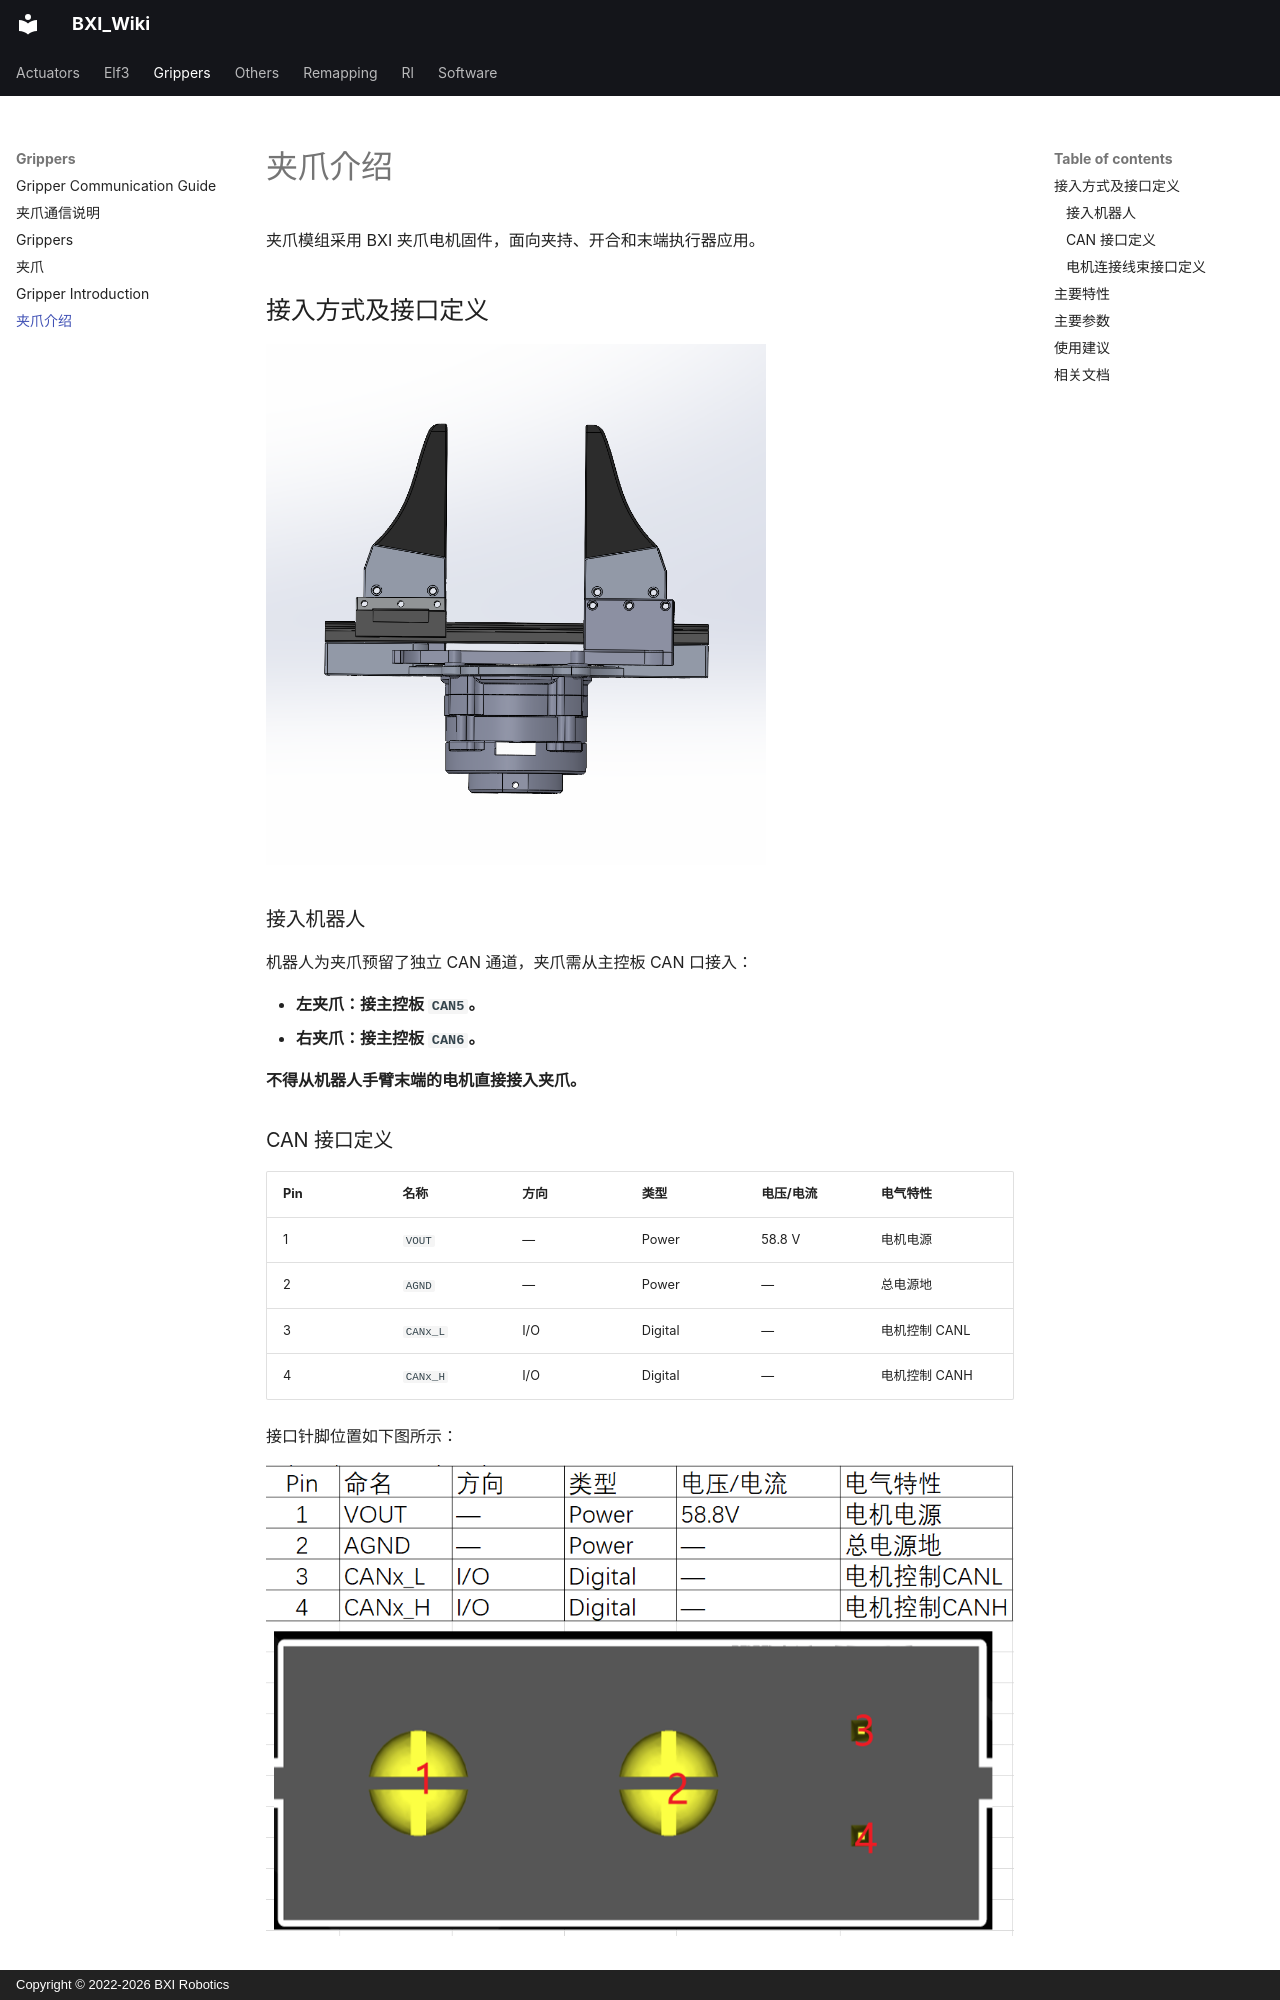

repository: bxirobotics/BXI_Wiki · page: grippers/introduction.zh/index.html · generator: mkdocs · copyright: Copyright © 2022-2026 BXI Robotics

---
seo_title: "BXI 夹爪模组介绍：物理量控制、参数与应用"
description: "了解 BXI 夹爪模组的 CAN/CANFD 通信、MIT 控制方式和主要参数，区分夹爪位置、速度与夹持力的物理单位，并查看运行反馈与使用建议，为机器人末端夹持和开合应用提供选型参考。"
title: 夹爪介绍
---

# 夹爪介绍

夹爪模组采用 BXI 夹爪电机固件，面向夹持、开合和末端执行器应用。

## 接入方式及接口定义

![夹爪模型展示](../assets/grippers/introduction/gripper-model.png){ width="500" }

### 接入机器人

机器人为夹爪预留了独立 CAN 通道，夹爪需从主控板 CAN 口接入：

- **左夹爪：接主控板 `CAN5`。**
- **右夹爪：接主控板 `CAN6`。**

**不得从机器人手臂末端的电机直接接入夹爪。**

### CAN 接口定义

| Pin | 名称 | 方向 | 类型 | 电压/电流 | 电气特性 |
| --- | --- | --- | --- | --- | --- |
| 1 | `VOUT` | — | Power | 58.8 V | 电机电源 |
| 2 | `AGND` | — | Power | — | 总电源地 |
| 3 | `CANx_L` | I/O | Digital | — | 电机控制 CANL |
| 4 | `CANx_H` | I/O | Digital | — | 电机控制 CANH |

接口针脚位置如下图所示：

![夹爪 CAN 接口针脚定义与位置](../assets/grippers/introduction/can-interface.png)
